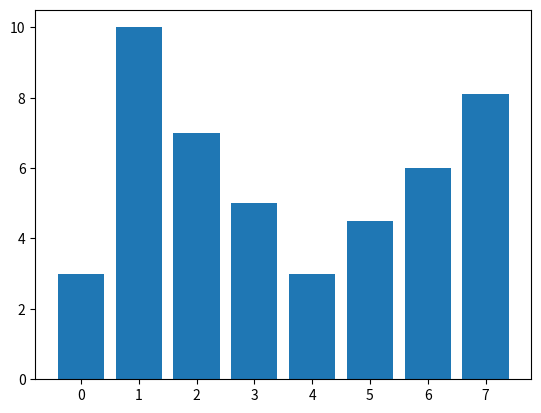

Generate this figure with matplotlib:
import matplotlib.pyplot as plt

y = [3, 10, 7, 5, 3, 4.5, 6, 8.1]
N = len(y)
x = range(N)
plt.bar(x, y)


fig = plt.gcf()
plt.show()
